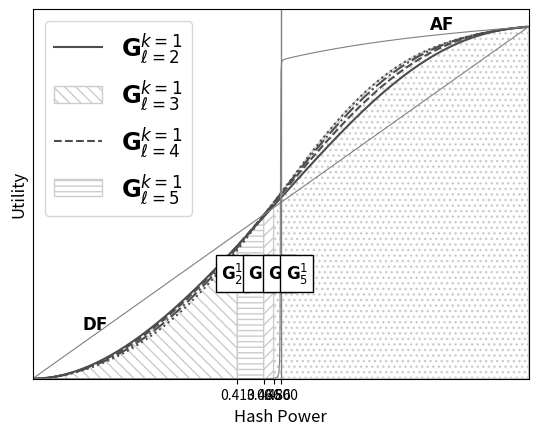

Here is the Python script that generated this plot:
import matplotlib.pyplot as plt
import numpy as np

# alpha and beta
a = 0.9999967030
b = 0.9999996156


# generating function of Catalan numbers
# Written as 2 / (sqrt(1 - 4*x) + 1) to deal with continuity at 0
# (We don't care about x -> 1/2 because of alpha, beta)
def ff(x):

    return 2 / (np.sqrt(1 - 4 * x) + 1)


# always fork
def af(h):

    # utility of the always fork strategy as calculated in the paper
    psi = (a * b * h) * ff(a * b * b * h * (1 - h))
    fi = ((a * b * h) / ((1 - a) * (1 - b))) * \
        (ff(b * b * h * (1 - h)) - a * ff(a * b * b * h * (1 - h)))

    always_fork = fi / (1 - psi)

    return always_fork


def default(h):
    return h * a * b / ((1 - b) * (1 - a * b))


# factorial function
def fact(x):
    res = 1

    if (x != 0):
        for i in range(1, x + 1):
            res *= i

    return res


# choose function
def choose(x, y):
    if y > x:
        return 0

    num = fact(x)
    den = fact(y) * fact(x - y)

    res = num / den

    return res


# Cat_gen:
def Cat_g(x, aa, bb):
    sum = 0
    for i in range(0, bb + 1):
        sum += (((x ** i) * (aa + 1)) / (aa + i + 1)) * \
            choose(aa + 2 * i, aa + i)
    return sum


# choose genrealized
def choose_gen(i, j):
    if i < 0 or j < 0:
        return 0
    res = (i + 1) / (i + j + 1) * choose(i + 2 * j, i + j)
    return res


# pentagon sum, inner term
def f(aa, r, bb):
    res = 0

    for i in range(0, r - aa + 1):
        res += choose_gen(aa - 1, i) * choose_gen(aa + bb - r, r - aa - i)
    return res


# pentagon generation
def Pent_aux(aa, bb, r):

    if (r <= aa):
        res = choose(bb + r, r)

    elif (r <= bb):
        res = choose_gen(bb - r, r)
        for i in range(1, aa + 1):
            res += f(i, r, bb)
    else:
        res = choose_gen(r - bb, bb)
        for i in range(r - bb + 1, aa + 1):
            res += f(i, r, bb)

    return res


# real Pent
def Pent(aa, bb, r):
    return Pent_aux(aa, bb - 1, r)


# part a1 of the equation
def a1(k, j, l, h):
    x = b * b * h * (1 - h)
    y = a * x
    res = (a * b * h) / ((1 - a) * (1 - b)) * x**j * \
        (Cat_g(x, j - 1, l - j) - (a ** (j + 1) * Cat_g(y, j - 1, l - j)))
    return res


# sum a1
def sum_a1(k, l, h):
    sum = 0
    for j in range(1, k + 1):
        sum += a1(k, j, l, h)

    return sum


# part a2 of the equation
def a2(k, j, l, h):
    x = b * b * h * (1 - h)
    y = a * x

    res = (a * b * h) * y ** j * Cat_g(y, j - 1, l - j)

    return res


# sum a2
def sum_a2(k, l, h):
    sum = 0
    for j in range(1, k + 1):
        sum += a2(k, j, l, h)

    return sum


# part b1 of the equation
def b1(k, j, l, h):
    x = b * b * h * (1 - h)
    y = a * x

    res = (b ** (j + k + 1) * a ** (j - k + 1) *
           h ** (k + 1) * (1 - h) ** j) / ((1 - a) * (1 - b))
    res *= (Cat_g(x, k - 1, l - k) - (a ** (k + 1) * Cat_g(y, k - 1, l - k)))

    return res


# sum b1
def sum_b1(k, l, h):
    x = b * b * h * (1 - h)
    y = a * x

    res = a * a * x ** (k + 1) / ((1 - a) * (1 - b) * (1 - a * b * (1 - h))) \
        * (Cat_g(x, k - 1, l - k) - (a ** (k + 1) * Cat_g(y, k - 1, l - k)))

    return res


# part b2 of the equation
def b2(k, j, l, h):
    x = b * b * h * (1 - h)
    y = a * x

    res = b ** (j + k + 1) * a ** (j + 1) * h ** (k + 1) * (1 - h) ** j \
        * Cat_g(y, k - 1, l - k)

    return res


# sum b2
def sum_b2(k, l, h):
    x = b * b * h * (1 - h)
    y = a * x
    res = a * y ** (k + 1) / (1 - a * b * (1 - h)) * Cat_g(y, k - 1, l - k)

    return res


# E_a,b - Amount of trapezoidal paths
def E(aa, bb):
    res = choose(aa + 2 * bb, aa + bb)
    res *= (aa + 1)
    res /= (aa + bb + 1)

    return res


# part c of the equation
def c(k, j, l, h):
    x = b * b * h * (1 - h)
    y = a * x
    res = 0

    for r in range(0, l):
        res += (b * h) ** r * Pent(j - 1, l + 1 - j, r)

    res *= y * (a * b * (1 - h)) ** l

    return res


# sum c
def sum_c(k, l, h):
    sum = 0
    for j in range(1, k + 1):
        sum += c(k, j, l, h)

    return sum


def PP(l, j, x):
    res = 0
    for r in range(0, l):
        res += x ** r * Pent(j - 1, l + 1 - j, r)

    return res


# part d of the equation
def d(k, j, l, h):
    x = b * b * h * (1 - h)
    y = a * x

    res = 0

    for r in range(0, l):
        res += (b * h) ** r * Pent(k - 1, l + 1 - k, r)

    # res = a**(j+l-k) * b**(l+j-k+1) * h * (1-h)**(j+l-k) * \
    # (1-(b*h)**(l-1))/(1-b*h) * E(k-1,l-k)

    res *= y * (a * b * (1 - h)) ** (j + l - k)
    return res


# sum d
def sum_d(k, l, h):
    x = b * b * h * (1 - h)
    y = a * x

    # res = b * h * (a*b*(1-h))**(l+1) *  (1-(b*h)**(l-1)) * \
    # E(k-1,l-k) / ((1-a*b*(1-h))*(1-b*h))
    res = y * (a * b * (1 - h)) ** (l + 1) / (1 - a * b * (1 - h)) \
        * PP(l, k, b * h)

    return res


def util(k, l, h):
    res = a * b * h / (1 - b) + sum_a1(k, l, h) + sum_b1(k, l, h)

    den = 1 - a * b * h - sum_a2(k, l, h) - sum_b2(k, l, h) \
        - sum_c(k, l, h) - sum_d(k, l, h)

    res /= den

    return res


def gen_main_plot(start, end, step, y0, NUM_CURVES, window, give_up):
    fig, ax = plt.subplots()

    intersection_points = [start]

    # Variable
    h = np.arange(start, end, step)

    labels = []
    linestyles = ['-', '--', '-.', ':']
    colors = [.3, .3, .3, .3]
    edgecolors = ['.8', '.8', '.8', '.8']
    hatches = ['\\\\\\', '---', '///', '...']

    # Find intersection points, assuming between 0.35 and 0.75
    diff_list = []
    preimages = []

    for i in range(0, NUM_CURVES - 1):
        # Make a list containing the difference
        for x in np.arange(.35, .75, step):
            preimages.append(x)
            diff_list.append(
                abs(
                    util(window[i], give_up[i], x) -
                    util(window[i + 1], give_up[i + 1], x)))
        # Get minimum
        min_val, id_min = min((val, ix) for (ix, val) in enumerate(diff_list))
        intersection_points.append(preimages[id_min])

    intersection_points.append(end)
    print("Intersections: ", intersection_points)

    # Plot curves
    for i in range(0, NUM_CURVES):
        ax.plot(h,
                util(window[i], give_up[i], h),
                linestyle=linestyles[i],
                color=str(colors[i]))
        labels.append("$\mathbf{G}^{k = " + str(window[i]) +
                      "}_{\ell = " + str(give_up[i]) + "}$")

        section = np.arange(intersection_points[i],
                            intersection_points[i + 1] + step,
                            step)

        plt.fill_between(section,
                         util(window[i], give_up[i], section),
                         facecolor='1',
                         hatch=hatches[i],
                         edgecolor=edgecolors[i])

    ax.plot(h,
            default(h),
            color='.5',
            linewidth=.8)

    plt.text(0.1, default(.14), '$\mathbf{DF}$', fontsize="large")

    ax.plot(h,
            af(h),
            color='.5',
            linewidth=.8
            )

    plt.text(.38,
             2e11,
             "$\mathbf{G}^1_2$",
             backgroundcolor="white",
             fontsize="large",
             bbox=dict(facecolor='1'))
    plt.text(.435,
             2e11,
             "$\mathbf{G}^1_3$",
             backgroundcolor="white",
             fontsize="large",
             bbox=dict(facecolor='1'))
    plt.text(.475,
             2e11,
             "$\mathbf{G}^1_4$",
             backgroundcolor="white",
             fontsize="large",
             bbox=dict(facecolor='1'))
    plt.text(.51,
             2e11,
             "$\mathbf{G}^1_5$",
             backgroundcolor="white",
             fontsize="large",
             bbox=dict(facecolor='1'))

    plt.text(0.8, af(.95), '$\mathbf{AF}$', fontsize="large")

    ax.legend(labels, fontsize='xx-large')

    xticks = intersection_points[1:NUM_CURVES]
    xticks.append(.5)

    plt.axvline(x=0.50001, color=".5", linewidth=1)

    ax.set_xticks(xticks)
    ax.set_yticks([])

    plt.xlabel('Hash Power', fontsize="large")
    plt.ylabel('Utility', fontsize="large")
    ax.set_ylim(y0)
    plt.margins(0, 0)

    return plt


# Plot limits (x axis)
start = 0 # .36
end = 1 # .55
min_y = 0 # 1.8e11
step = 0.001

NUM_CURVES = 4
window = [1, 1, 1, 1]
give_up = [2, 3, 4, 5]

plot = gen_main_plot(start, end, step, min_y, NUM_CURVES, window, give_up)

plot.show()
